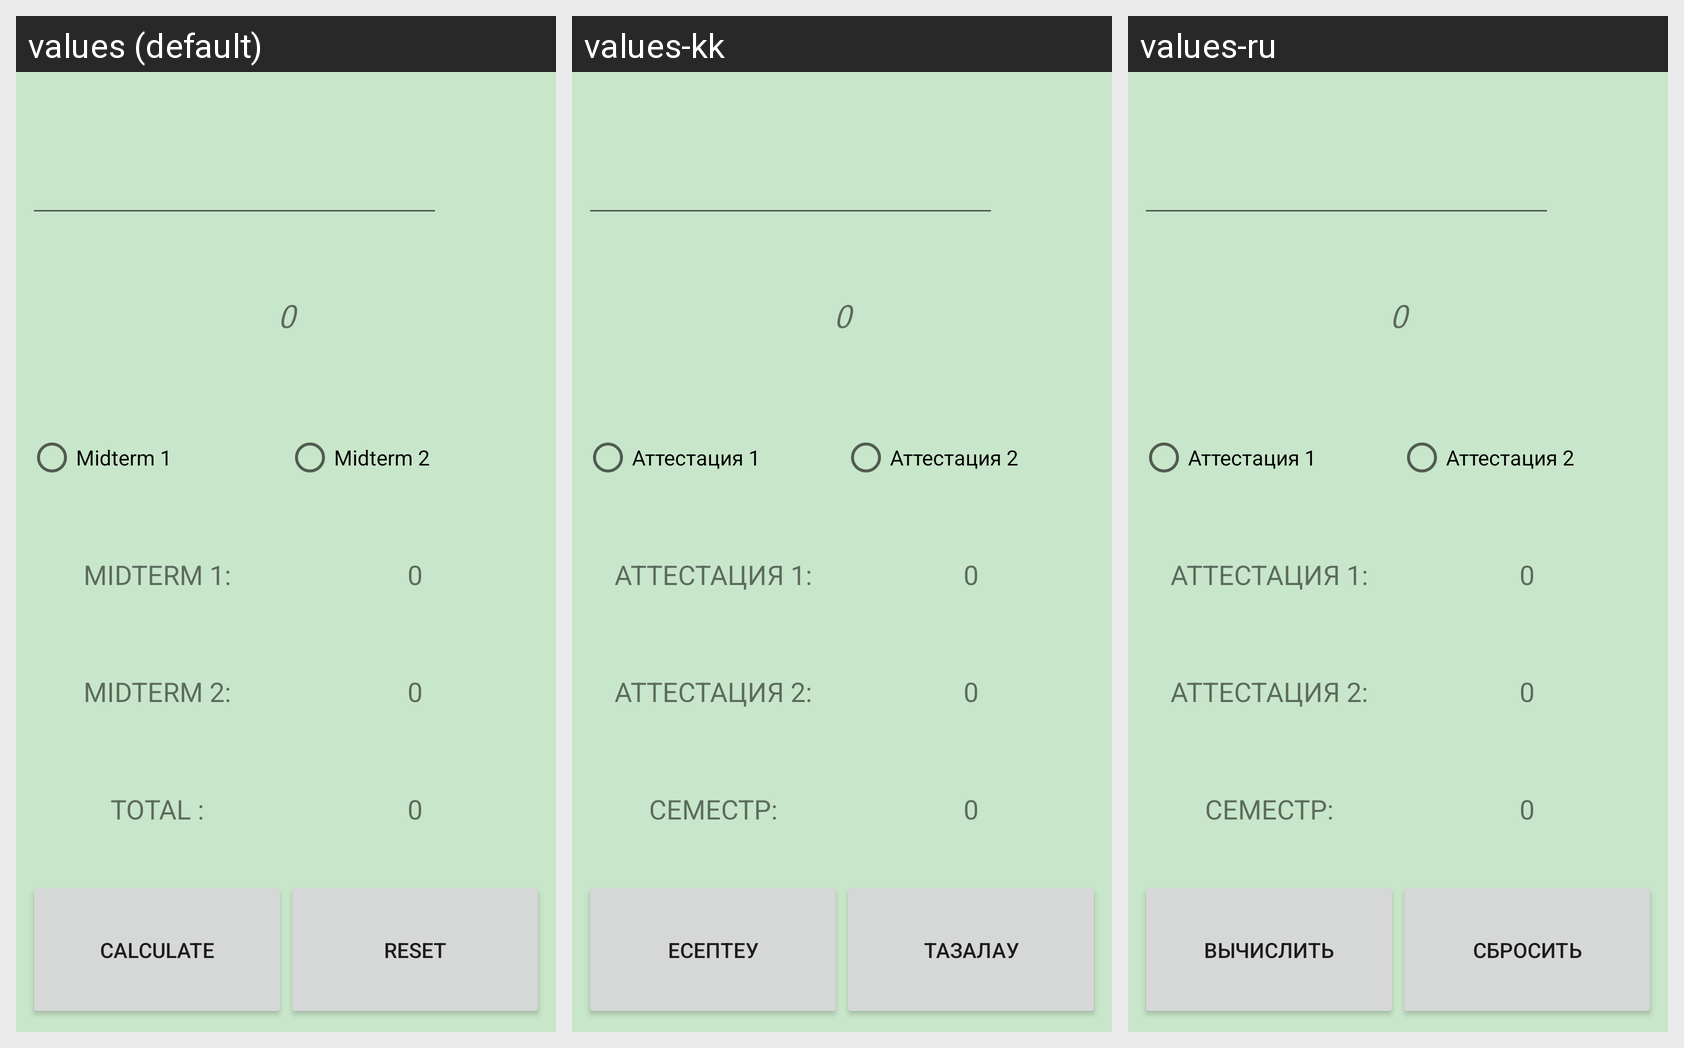

Locale-by-locale string values for the Android screen shown in this grid:
Android screen res/layout/activity_midterm.xml rendered under 3 locales, left to right: values (default), values-kk, values-ru. Device: Nexus 5 (rendered at 1080×1920; each locale shown at half size, 540×960, under a caption strip naming it); theme AppTheme.
Strings drawn on this screen, with the default value and each locale's value (text and hints the layout hard-codes appear in the picture but are not listed):

_0
  values: 0
  values-kk: 0
  values-ru: 0

midterm_rb_text
  values: Midterm 1
  values-kk: Аттестация 1
  values-ru: Аттестация 1

midterm_rb2_text
  values: Midterm 2
  values-kk: Аттестация 2
  values-ru: Аттестация 2

midterm1_text_view
  values: Midterm 1:
  values-kk: Аттестация 1:
  values-ru: Аттестация 1:

midterm2_text_view
  values: Midterm 2:
  values-kk: Аттестация 2:
  values-ru: Аттестация 2:

total_text_view
  values: TOTAL :
  values-kk: CЕМЕСТР:
  values-ru: СЕМЕСТР:

calculate_btn
  values: Calculate
  values-kk: Есептеу
  values-ru: Вычислить

reset_btn
  values: Reset
  values-kk: Тазалау
  values-ru: Сбросить
